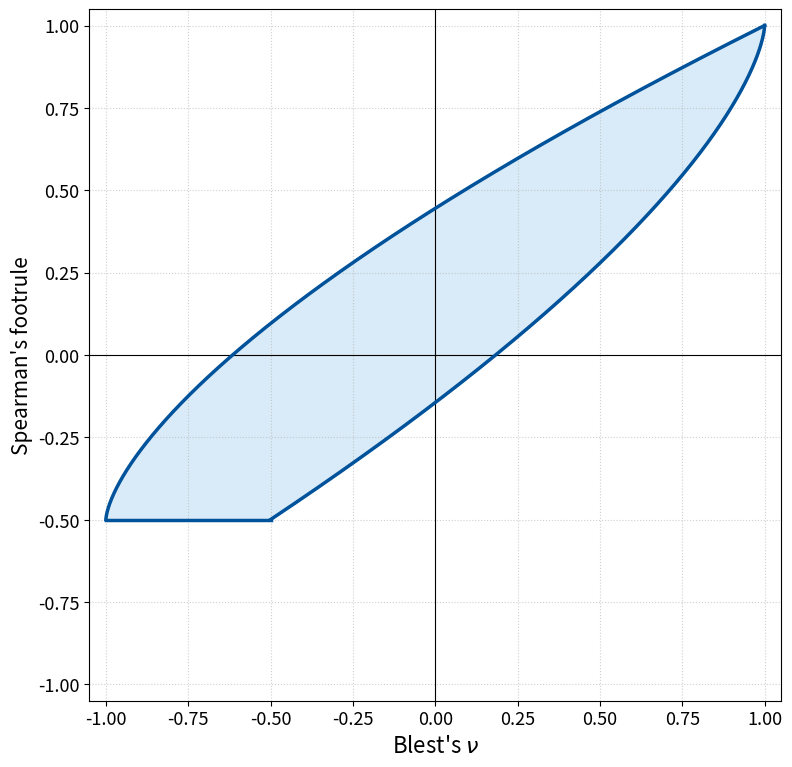

Write Python code to recreate this figure.
#!/usr/bin/env python3
"""
Plot Spearman’s footrule F versus Blest’s ν with axes swapped
(x-axis: ν, y-axis: F) and the full [-1,1]^2 canvas shown.

Normalisation:
    F(C) = 6 ∫_0^1 C(t,t) dt - 2

Boundary formulas:
  ν_max(F) = 1 - (√6 / 3) * (1 - F)^(3/2)
  ν_min(F) = (2 / (3√3)) * (1 + 2F)^(3/2) - 1

Upper boundary is traced by the median-swap family C_δ:
  F(C_δ) = 1 - 6 δ^2,  ν(C_δ) = 1 - 12 δ^3,  δ ∈ [0, 1/2]
"""

from pathlib import Path
import numpy as np
import matplotlib.pyplot as plt
from matplotlib.ticker import MultipleLocator

# ----------------------------------------------------------------------
#  Closed-form boundaries and median-swap family
# ----------------------------------------------------------------------
SQRT3 = np.sqrt(3.0)


def nu_max(F: float) -> float:
    """Upper boundary ν_max(F) for F ∈ [-1/2, 1]."""
    d = 1.0 - F
    return 1.0 - (np.sqrt(6.0) / 3.0) * (d**1.5)


def nu_min(F: float) -> float:
    """Lower boundary ν_min(F) for F ∈ [-1/2, 1]."""
    return (2.0 / (3.0 * SQRT3)) * ((1.0 + 2.0 * F) ** 1.5) - 1.0


def F_from_delta(delta: float) -> float:
    """F(C_δ) = 1 - 6 δ^2,  δ∈[0,1/2]."""
    return 1.0 - 6.0 * (delta**2)


def nu_from_delta(delta: float) -> float:
    """ν(C_δ) = 1 - 12 δ^3,  δ∈[0,1/2]."""
    return 1.0 - 12.0 * (delta**3)


nu_max_vec = np.vectorize(nu_max)
nu_min_vec = np.vectorize(nu_min)
F_from_delta_vec = np.vectorize(F_from_delta)
nu_from_delta_vec = np.vectorize(nu_from_delta)


# ----------------------------------------------------------------------
#  Main driver
# ----------------------------------------------------------------------
def main() -> None:
    # F grid for the envelope (true domain [-1/2, 1])
    F = np.linspace(-0.5, 1.0, 2001)
    nu_upper = nu_max_vec(F)  # x-values (upper boundary as ν(F))
    nu_lower = nu_min_vec(F)  # x-values (lower boundary as ν(F))

    # Median-swap family curve (upper boundary, traced by δ)
    delta = np.linspace(0.0, 0.5, 400)
    F_family = F_from_delta_vec(delta)  # y-values
    nu_family = nu_from_delta_vec(delta)  # x-values

    # -------------------------- Plotting ------------------------------
    BLUE, FILL = "#00529B", "#D6EAF8"
    fig, ax = plt.subplots(figsize=(8, 8))

    # After the fill_betweenx
    ax.fill_betweenx(
        F,
        nu_lower,
        nu_upper,
        color=FILL,
        alpha=0.7,
        zorder=0,
        label="Attainable region",
    )

    # Draw both boundary curves clearly on top of the shading
    ax.plot(nu_upper, F, color=BLUE, lw=2.5, zorder=5, label=r"$\nu_{\max}(F)$")
    ax.plot(nu_lower, F, color=BLUE, lw=2.5, zorder=5, label=r"$\nu_{\min}(F)$")
    ax.plot([-1.0, -0.5], [-0.5, -0.5], color=BLUE, lw=2.5, zorder=6)
    # Shade attainable region between lower/upper in x for each y=F
    ax.fill_betweenx(
        F,
        nu_lower,  # x1
        nu_upper,  # x2
        color=FILL,
        alpha=0.7,
        zorder=0,
        label="Attainable region",
    )

    # Overlay the median-swap family (coincides with upper boundary)
    ax.plot(
        nu_family,
        F_family,
        color="black",
        lw=1.2,
        ls="--",
        label=r"$\{C_\delta\}_{\delta\in[0,1/2]}$ (upper boundary)",
    )

    # ---------------------- Highlight key points ----------------------
    # Π: (F,ν)=(0,0) -> (ν,F)=(0,0)
    # ax.scatter([0], [0], s=60, color="black", zorder=5)
    # ax.annotate(
    #     r"$\Pi$",
    #     (0, 0),
    #     xytext=(0, 20),
    #     textcoords="offset points",
    #     fontsize=18,
    #     ha="center",
    #     va="top",
    # )
    #
    # # M: (F,ν)=(1,1) -> (ν,F)=(1,1)
    # ax.scatter([1], [1], s=60, color="black", zorder=5)
    # ax.annotate(
    #     r"$M$",
    #     (1, 1),
    #     xytext=(-10, 0),
    #     textcoords="offset points",
    #     fontsize=18,
    #     ha="right",
    #     va="top",
    # )
    #
    # # W: (F,ν)=(-1/2,-1) -> (ν,F)=(-1,-1/2)
    # ax.scatter([-1.0], [-0.5], s=60, color="black", zorder=5)
    # ax.annotate(
    #     r"$W$",
    #     (-1.0, -0.5),
    #     xytext=(10, 0),
    #     textcoords="offset points",
    #     fontsize=18,
    #     ha="left",
    #     va="bottom",
    # )

    # Mark an interior point on the upper boundary: δ=1/4 ⇒ F=0.625, ν=0.8125
    # delta0 = 0.25
    # F0 = F_from_delta(delta0)
    # nu0 = nu_from_delta(delta0)
    # ax.scatter([nu0], [F0], s=60, color="black", zorder=5)
    # ax.annotate(
    #     r"$C_{\delta=1/4}$",
    #     (nu0, F0),
    #     xytext=(8, -5),
    #     textcoords="offset points",
    #     fontsize=16,
    #     ha="left",
    #     va="top",
    # )

    # -------------------- Axes, grid, legend --------------------------
    ax.set_xlabel(r"Blest's $\nu$", fontsize=16)
    ax.set_ylabel(r"Spearman's footrule", fontsize=15)

    # Full square [-1,1]^2
    ax.set_xlim(-1.05, 1.05)
    ax.set_ylim(-1.05, 1.05)

    ax.set_aspect("equal", adjustable="box")
    ax.xaxis.set_major_locator(MultipleLocator(0.25))
    ax.yaxis.set_major_locator(MultipleLocator(0.25))
    ax.tick_params(labelsize=13)
    ax.grid(True, linestyle=":", alpha=0.6)
    ax.axvline(0, color="black", lw=0.8)
    ax.axhline(0, color="black", lw=0.8)

    # ax.legend(loc="lower right", fontsize=12, frameon=True)
    fig.tight_layout()
    Path("images").mkdir(exist_ok=True)
    plt.savefig("images/nu-psi-region.png", dpi=300)
    plt.show()


if __name__ == "__main__":
    main()
